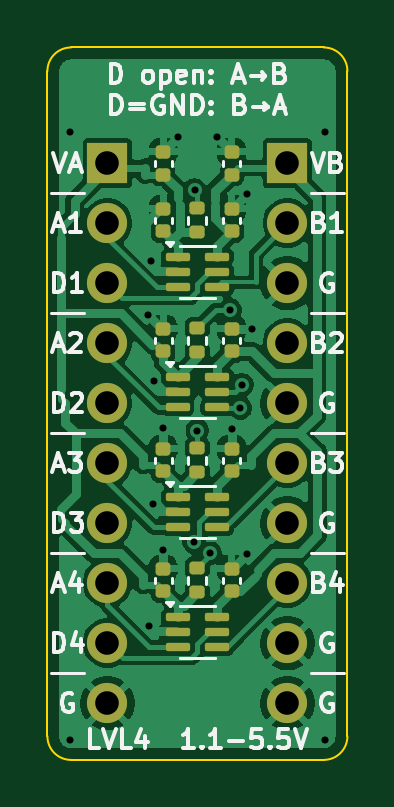
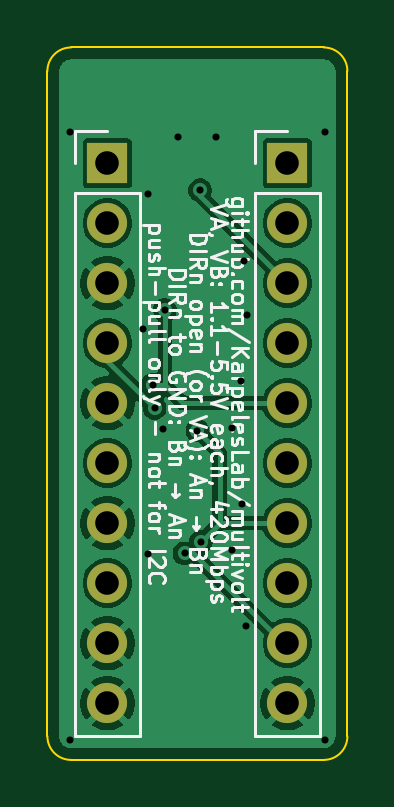
Circuit board: 11 layer files. Board 12.7 x 30.2 mm.
- bottom_copper: lvl4-B_Cu.gbl (38091 bytes)
- bottom_mask: lvl4-B_Mask.gbs (1125 bytes)
- paste: lvl4-B_Paste.gbp (485 bytes)
- bottom_silk: lvl4-B_Silkscreen.gbo (50722 bytes)
- outline: lvl4-Edge_Cuts.gm1 (1023 bytes)
- top_copper: lvl4-F_Cu.gtl (77889 bytes)
- top_mask: lvl4-F_Mask.gts (3908 bytes)
- paste: lvl4-F_Paste.gtp (3268 bytes)
- top_silk: lvl4-F_Silkscreen.gto (37604 bytes)
- drill: lvl4-NPTH.drl (264 bytes)
- drill: lvl4-PTH.drl (1074 bytes)

=== bottom_copper: lvl4-B_Cu.gbl (38091 bytes, source omitted) ===
=== bottom_mask: lvl4-B_Mask.gbs ===
G04 #@! TF.GenerationSoftware,KiCad,Pcbnew,10.0.7*
G04 #@! TF.CreationDate,2026-10-31T15:54:46+09:00*
G04 #@! TF.ProjectId,lvl4,6c766c34-2e6b-4696-9361-645f70636258,rev?*
G04 #@! TF.SameCoordinates,Original*
G04 #@! TF.FileFunction,Soldermask,Bot*
G04 #@! TF.FilePolarity,Negative*
%FSLAX46Y46*%
G04 Gerber Fmt 4.6, Leading zero omitted, Abs format (unit mm)*
G04 Created by KiCad (PCBNEW 10.0.7) date 2026-10-31 15:54:46*
%MOMM*%
%LPD*%
G01*
G04 APERTURE LIST*
%ADD10R,1.700000X1.700000*%
%ADD11C,1.700000*%
G04 APERTURE END LIST*
D10*
G04 #@! TO.C,J1*
X96190000Y-100000000D03*
D11*
X96190000Y-102540000D03*
X96190000Y-105080000D03*
X96190000Y-107620000D03*
X96190000Y-110160000D03*
X96190000Y-112700000D03*
X96190000Y-115240000D03*
X96190000Y-117780000D03*
X96190000Y-120320000D03*
X96190000Y-122860000D03*
G04 #@! TD*
D10*
G04 #@! TO.C,J2*
X103810000Y-100000000D03*
D11*
X103810000Y-102540000D03*
X103810000Y-105080000D03*
X103810000Y-107620000D03*
X103810000Y-110160000D03*
X103810000Y-112700000D03*
X103810000Y-115240000D03*
X103810000Y-117780000D03*
X103810000Y-120320000D03*
X103810000Y-122860000D03*
G04 #@! TD*
M02*

=== paste: lvl4-B_Paste.gbp ===
G04 #@! TF.GenerationSoftware,KiCad,Pcbnew,10.0.7*
G04 #@! TF.CreationDate,2026-10-31T15:54:46+09:00*
G04 #@! TF.ProjectId,lvl4,6c766c34-2e6b-4696-9361-645f70636258,rev?*
G04 #@! TF.SameCoordinates,Original*
G04 #@! TF.FileFunction,Paste,Bot*
G04 #@! TF.FilePolarity,Positive*
%FSLAX46Y46*%
G04 Gerber Fmt 4.6, Leading zero omitted, Abs format (unit mm)*
G04 Created by KiCad (PCBNEW 10.0.7) date 2026-10-31 15:54:46*
%MOMM*%
%LPD*%
G01*
G04 APERTURE LIST*
G04 APERTURE END LIST*
M02*

=== bottom_silk: lvl4-B_Silkscreen.gbo (50722 bytes, source omitted) ===
=== outline: lvl4-Edge_Cuts.gm1 ===
G04 #@! TF.GenerationSoftware,KiCad,Pcbnew,10.0.7*
G04 #@! TF.CreationDate,2026-10-31T15:54:46+09:00*
G04 #@! TF.ProjectId,lvl4,6c766c34-2e6b-4696-9361-645f70636258,rev?*
G04 #@! TF.SameCoordinates,Original*
G04 #@! TF.FileFunction,Profile,NP*
%FSLAX46Y46*%
G04 Gerber Fmt 4.6, Leading zero omitted, Abs format (unit mm)*
G04 Created by KiCad (PCBNEW 10.0.7) date 2026-10-31 15:54:46*
%MOMM*%
%LPD*%
G01*
G04 APERTURE LIST*
G04 #@! TA.AperFunction,Profile*
%ADD10C,0.100000*%
G04 #@! TD*
G04 APERTURE END LIST*
D10*
X93650000Y-96100000D02*
G75*
G02*
X94650000Y-95100000I1000000J0D01*
G01*
X93650000Y-124259999D02*
X93650000Y-96100000D01*
X94650000Y-95100000D02*
X105350000Y-95100000D01*
X94650000Y-125259999D02*
G75*
G02*
X93650001Y-124259999I0J999999D01*
G01*
X105350000Y-95100000D02*
G75*
G02*
X106350000Y-96100000I0J-1000000D01*
G01*
X105350000Y-125259999D02*
X94650000Y-125259999D01*
X106350000Y-96100000D02*
X106350000Y-124259999D01*
X106350000Y-124259999D02*
G75*
G02*
X105350000Y-125260000I-1000000J-1D01*
G01*
M02*

=== top_copper: lvl4-F_Cu.gtl (77889 bytes, source omitted) ===
=== top_mask: lvl4-F_Mask.gts ===
G04 #@! TF.GenerationSoftware,KiCad,Pcbnew,10.0.7*
G04 #@! TF.CreationDate,2026-10-31T15:54:46+09:00*
G04 #@! TF.ProjectId,lvl4,6c766c34-2e6b-4696-9361-645f70636258,rev?*
G04 #@! TF.SameCoordinates,Original*
G04 #@! TF.FileFunction,Soldermask,Top*
G04 #@! TF.FilePolarity,Negative*
%FSLAX46Y46*%
G04 Gerber Fmt 4.6, Leading zero omitted, Abs format (unit mm)*
G04 Created by KiCad (PCBNEW 10.0.7) date 2026-10-31 15:54:46*
%MOMM*%
%LPD*%
G01*
G04 APERTURE LIST*
G04 Aperture macros list*
%AMRoundRect*
0 Rectangle with rounded corners*
0 $1 Rounding radius*
0 $2 $3 $4 $5 $6 $7 $8 $9 X,Y pos of 4 corners*
0 Add a 4 corners polygon primitive as box body*
4,1,4,$2,$3,$4,$5,$6,$7,$8,$9,$2,$3,0*
0 Add four circle primitives for the rounded corners*
1,1,$1+$1,$2,$3*
1,1,$1+$1,$4,$5*
1,1,$1+$1,$6,$7*
1,1,$1+$1,$8,$9*
0 Add four rect primitives between the rounded corners*
20,1,$1+$1,$2,$3,$4,$5,0*
20,1,$1+$1,$4,$5,$6,$7,0*
20,1,$1+$1,$6,$7,$8,$9,0*
20,1,$1+$1,$8,$9,$2,$3,0*%
G04 Aperture macros list end*
%ADD10RoundRect,0.087500X-0.425000X-0.087500X0.425000X-0.087500X0.425000X0.087500X-0.425000X0.087500X0*%
%ADD11RoundRect,0.140000X0.170000X-0.140000X0.170000X0.140000X-0.170000X0.140000X-0.170000X-0.140000X0*%
%ADD12RoundRect,0.135000X0.185000X-0.135000X0.185000X0.135000X-0.185000X0.135000X-0.185000X-0.135000X0*%
%ADD13R,1.700000X1.700000*%
%ADD14C,1.700000*%
G04 APERTURE END LIST*
D10*
G04 #@! TO.C,U2*
X99162500Y-109040000D03*
X99162500Y-109690000D03*
X99162500Y-110340000D03*
X100837500Y-110340000D03*
X100837500Y-109690000D03*
X100837500Y-109040000D03*
G04 #@! TD*
D11*
G04 #@! TO.C,C1*
X98550000Y-100480000D03*
X98550000Y-99520000D03*
G04 #@! TD*
D10*
G04 #@! TO.C,U3*
X99162500Y-114120000D03*
X99162500Y-114770000D03*
X99162500Y-115420000D03*
X100837500Y-115420000D03*
X100837500Y-114770000D03*
X100837500Y-114120000D03*
G04 #@! TD*
D11*
G04 #@! TO.C,C23*
X101450000Y-113050000D03*
X101450000Y-112090000D03*
G04 #@! TD*
G04 #@! TO.C,C12*
X98550000Y-107970000D03*
X98550000Y-107010000D03*
G04 #@! TD*
G04 #@! TO.C,C24*
X101450000Y-118130000D03*
X101450000Y-117170000D03*
G04 #@! TD*
G04 #@! TO.C,C22*
X101450000Y-107970000D03*
X101450000Y-107010000D03*
G04 #@! TD*
D12*
G04 #@! TO.C,R3*
X100000000Y-113080000D03*
X100000000Y-112060000D03*
G04 #@! TD*
G04 #@! TO.C,R2*
X100000000Y-108000000D03*
X100000000Y-106980000D03*
G04 #@! TD*
D11*
G04 #@! TO.C,C11*
X98550000Y-102890000D03*
X98550000Y-101930000D03*
G04 #@! TD*
D12*
G04 #@! TO.C,R4*
X100000000Y-118160000D03*
X100000000Y-117140000D03*
G04 #@! TD*
D10*
G04 #@! TO.C,U4*
X99162500Y-119200000D03*
X99162500Y-119850000D03*
X99162500Y-120500000D03*
X100837500Y-120500000D03*
X100837500Y-119850000D03*
X100837500Y-119200000D03*
G04 #@! TD*
D11*
G04 #@! TO.C,C14*
X98550000Y-118130000D03*
X98550000Y-117170000D03*
G04 #@! TD*
G04 #@! TO.C,C21*
X101450000Y-102890000D03*
X101450000Y-101930000D03*
G04 #@! TD*
D10*
G04 #@! TO.C,U1*
X99162500Y-103960000D03*
X99162500Y-104610000D03*
X99162500Y-105260000D03*
X100837500Y-105260000D03*
X100837500Y-104610000D03*
X100837500Y-103960000D03*
G04 #@! TD*
D11*
G04 #@! TO.C,C2*
X101450000Y-100480000D03*
X101450000Y-99520000D03*
G04 #@! TD*
D12*
G04 #@! TO.C,R1*
X100000000Y-102920000D03*
X100000000Y-101900000D03*
G04 #@! TD*
D11*
G04 #@! TO.C,C13*
X98550000Y-113050000D03*
X98550000Y-112090000D03*
G04 #@! TD*
D13*
G04 #@! TO.C,J1*
X96190000Y-100000000D03*
D14*
X96190000Y-102540000D03*
X96190000Y-105080000D03*
X96190000Y-107620000D03*
X96190000Y-110160000D03*
X96190000Y-112700000D03*
X96190000Y-115240000D03*
X96190000Y-117780000D03*
X96190000Y-120320000D03*
X96190000Y-122860000D03*
G04 #@! TD*
D13*
G04 #@! TO.C,J2*
X103810000Y-100000000D03*
D14*
X103810000Y-102540000D03*
X103810000Y-105080000D03*
X103810000Y-107620000D03*
X103810000Y-110160000D03*
X103810000Y-112700000D03*
X103810000Y-115240000D03*
X103810000Y-117780000D03*
X103810000Y-120320000D03*
X103810000Y-122860000D03*
G04 #@! TD*
M02*

=== paste: lvl4-F_Paste.gtp (3268 bytes, source withheld) ===
=== top_silk: lvl4-F_Silkscreen.gto (37604 bytes, source omitted) ===
=== drill: lvl4-NPTH.drl ===
M48
; DRILL file KiCad 10.0.7 date 2026-10-31T15:54:47
; FORMAT={-:-/ absolute / metric / decimal}
; #@! TF.CreationDate,2026-10-31T15:54:47+09:00
; #@! TF.GenerationSoftware,Kicad,Pcbnew,10.0.7
; #@! TF.FileFunction,NonPlated,1,2,NPTH
FMAT,2
METRIC
%
G90
G05
M30

=== drill: lvl4-PTH.drl ===
M48
; DRILL file KiCad 10.0.7 date 2026-10-31T15:54:47
; FORMAT={-:-/ absolute / metric / decimal}
; #@! TF.CreationDate,2026-10-31T15:54:47+09:00
; #@! TF.GenerationSoftware,Kicad,Pcbnew,10.0.7
; #@! TF.FileFunction,Plated,1,2,PTH
FMAT,2
METRIC
; #@! TA.AperFunction,Plated,PTH,ViaDrill
T1C0.300
; #@! TA.AperFunction,Plated,PTH,ComponentDrill
T2C1.000
%
G90
G05
T1
X94.6Y-98.7
X94.6Y-124.41
X97.904Y-106.428
X97.954Y-119.58
X98.048Y-104.151
X98.111Y-114.445
X98.146Y-109.228
X98.55Y-111.222
X98.55Y-116.357
X99.193Y-98.877
X99.856Y-116.032
X99.885Y-101.147
X100.0Y-111.321
X100.545Y-116.517
X100.812Y-98.882
X101.378Y-106.212
X101.45Y-111.262
X101.81Y-110.361
X101.891Y-109.383
X102.084Y-116.536
X102.093Y-101.287
X102.304Y-107.01
X105.4Y-98.7
X105.4Y-124.41
T2
X96.19Y-100.0
X96.19Y-102.54
X96.19Y-105.08
X96.19Y-107.62
X96.19Y-110.16
X96.19Y-112.7
X96.19Y-115.24
X96.19Y-117.78
X96.19Y-120.32
X96.19Y-122.86
X103.81Y-100.0
X103.81Y-102.54
X103.81Y-105.08
X103.81Y-107.62
X103.81Y-110.16
X103.81Y-112.7
X103.81Y-115.24
X103.81Y-117.78
X103.81Y-120.32
X103.81Y-122.86
M30
